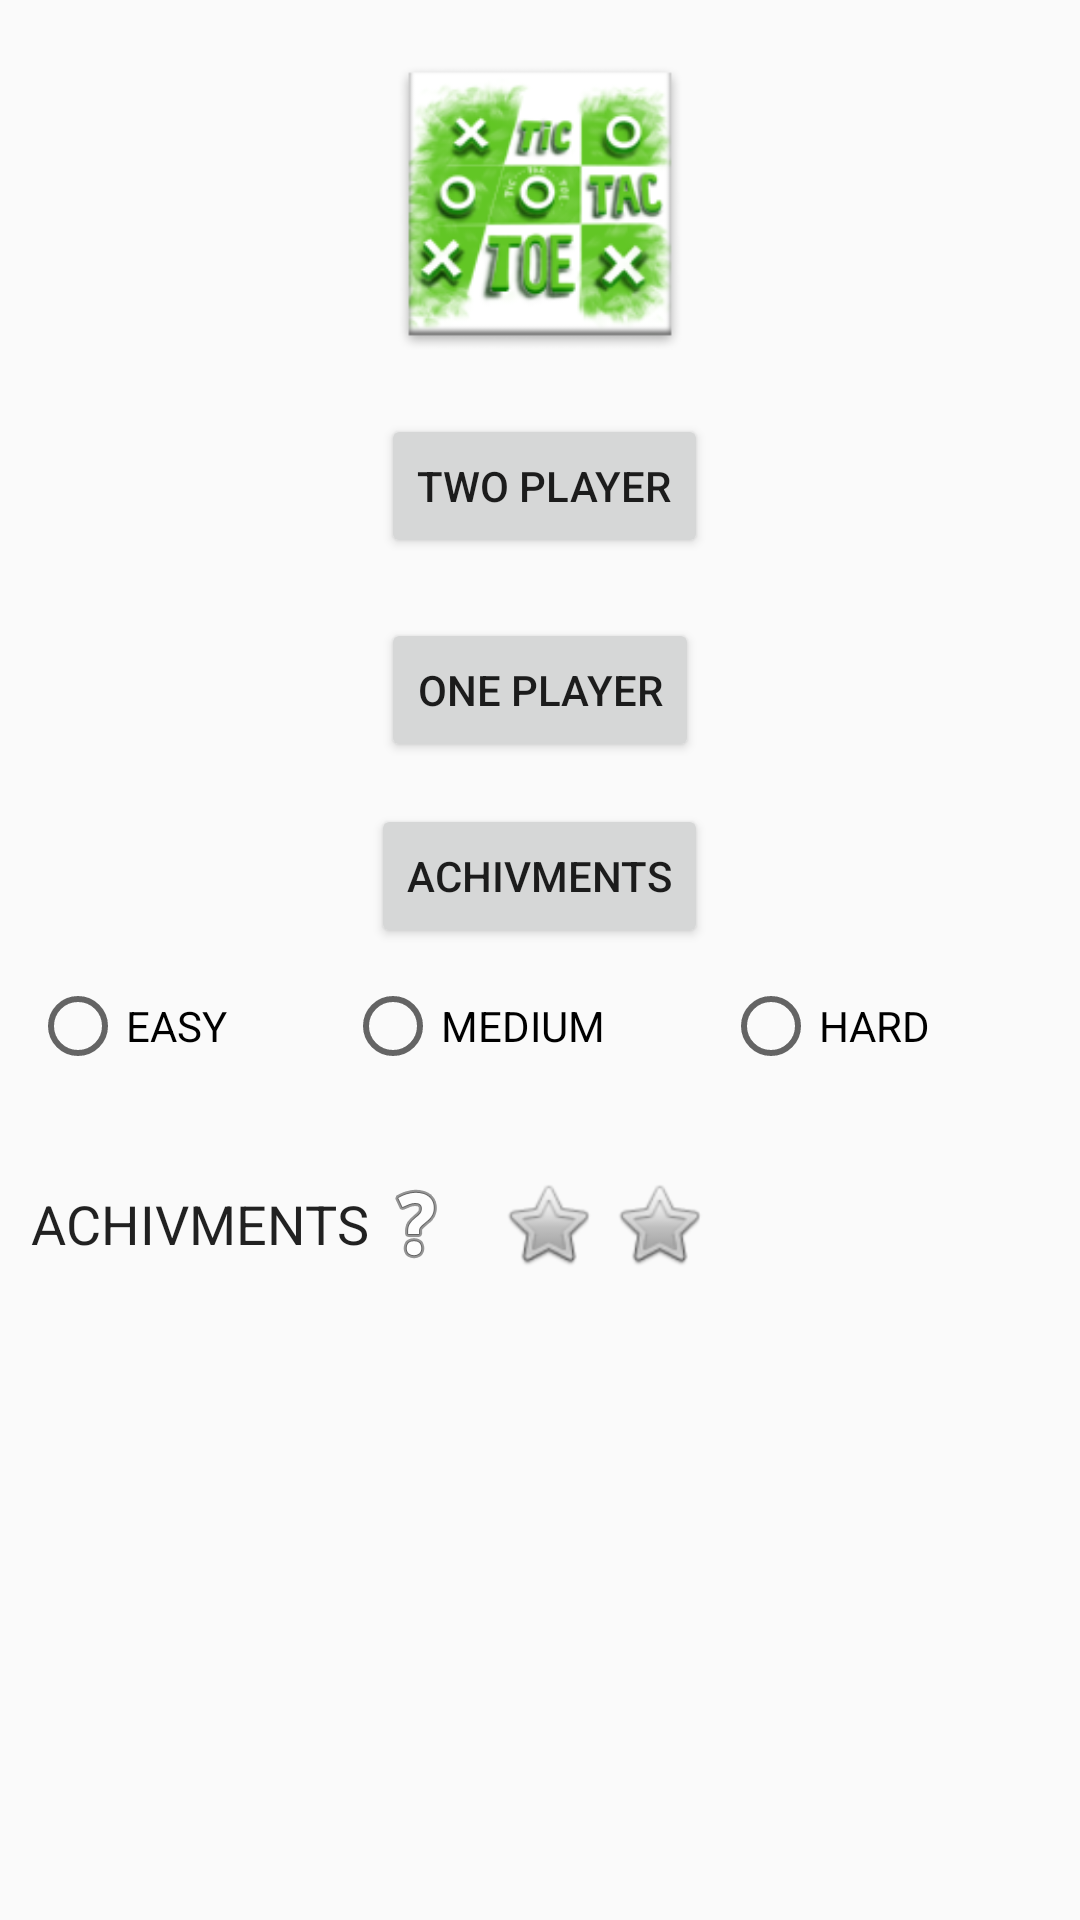

Here is an Android app screen rendered from its layout file. Give the layout XML and the strings, colors and styles it references.
<!-- AndroidManifest.xml: application theme Theme.AppCompat.DayNight.DarkActionBar -->
<!-- res/layout/activity_start.xml -->
<?xml version="1.0" encoding="utf-8"?>

<RelativeLayout xmlns:android="http://schemas.android.com/apk/res/android"
                xmlns:app="http://schemas.android.com/apk/res-auto"
                xmlns:tools="http://schemas.android.com/tools"
                android:orientation="vertical"
                android:layout_width="match_parent"
                android:layout_height="match_parent">


    <Button
        android:id="@+id/button_android"
        android:layout_width="wrap_content"
        android:layout_height="wrap_content"
        android:layout_below="@+id/button_star"
        android:layout_centerHorizontal="true"
        android:layout_marginLeft="5dp"
        android:layout_marginRight="5dp"
        android:layout_marginTop="20dp"
        android:text="@string/game_one" />

    <Button
        android:id="@+id/button_star"
        android:layout_width="wrap_content"
        android:layout_height="wrap_content"
        android:layout_alignStart="@+id/button_android"
        android:layout_below="@+id/imageView2"
        android:layout_marginTop="20dp"
        android:text="@string/game_two"
        tools:layout_editor_absoluteX="88dp"
        tools:layout_editor_absoluteY="110dp" />


    <LinearLayout
        android:id="@+id/linearLayout"
        android:layout_width="match_parent"
        android:layout_height="wrap_content"
        android:layout_below="@+id/button_android"
        android:layout_centerHorizontal="true"
        android:layout_centerVertical="false"
        android:layout_marginLeft="10dp"
        android:layout_marginRight="10dp"
        android:layout_marginTop="72dp"
        android:orientation="horizontal">

        <RadioButton
            android:id="@+id/rb_easy"
            android:layout_width="wrap_content"
            android:layout_height="wrap_content"
            android:layout_weight="1"
            android:text="@string/easy"
            android:textAlignment="textStart" />

        <RadioButton
            android:id="@+id/rb_mediun"
            android:layout_width="wrap_content"
            android:layout_height="wrap_content"
            android:layout_weight="1"
            android:text="@string/medium"
            android:textAlignment="textStart" />

        <RadioButton
            android:id="@+id/rb_hard"
            android:layout_width="wrap_content"
            android:layout_height="match_parent"
            android:layout_weight="1"
            android:gravity="center_vertical|start|end"
            android:text="@string/hard"
            android:textAlignment="textStart" />

    </LinearLayout>

    <ImageView
        android:id="@+id/imageView2"
        android:layout_width="100dp"
        android:layout_height="100dp"
        app:srcCompat="@drawable/ic_launcher"
        android:layout_marginTop="18dp"
        android:layout_alignParentTop="true"
        android:layout_centerHorizontal="true" />

    <TextView
        android:id="@+id/tv_achivments"
        android:layout_width="wrap_content"
        android:layout_height="wrap_content"
        android:layout_alignStart="@+id/linearLayout"
        android:layout_below="@+id/linearLayout"
        android:layout_marginTop="34dp"
        android:drawableRight="@android:drawable/ic_menu_help"
        android:gravity="center"
        android:text="@string/achivment"
        android:textAppearance="@android:style/TextAppearance"
        android:textSize="18sp" />

    <ImageView
        android:id="@+id/im_pos1"
        android:layout_width="wrap_content"
        android:layout_height="wrap_content"
        app:srcCompat="@android:drawable/btn_star_big_off"
        android:layout_alignBottom="@+id/tv_achivments"
        android:layout_toEndOf="@+id/tv_achivments"
        android:layout_marginStart="12dp" />

    <ImageView
        android:id="@+id/im_pos2"
        android:layout_width="wrap_content"
        android:layout_height="wrap_content"
        android:layout_alignTop="@+id/im_pos1"
        android:layout_marginStart="5dp"
        android:layout_toEndOf="@+id/im_pos1"
        app:srcCompat="@android:drawable/btn_star_big_off" />

    <ImageView
        android:id="@+id/im_pos3"
        android:layout_width="wrap_content"
        android:layout_height="wrap_content"
        android:layout_alignStart="@+id/im_pos1"
        android:layout_alignTop="@+id/im_pos1"
        android:visibility="invisible"
        app:srcCompat="@android:drawable/btn_star_big_on" />

    <ImageView
        android:id="@+id/im_pos4"
        android:layout_width="wrap_content"
        android:layout_height="wrap_content"
        android:layout_alignStart="@+id/im_pos2"
        android:layout_alignTop="@+id/im_pos2"
        android:visibility="invisible"
        app:srcCompat="@android:drawable/btn_star_big_on" />

    <Button
        android:id="@+id/button_achiv"
        android:layout_width="wrap_content"
        android:layout_height="wrap_content"
        android:layout_below="@+id/button_android"
        android:layout_centerHorizontal="true"
        android:layout_marginTop="14dp"
        android:text="@string/achivment" />

</RelativeLayout>
<!-- resources referenced by this layout -->
<resources>
  <!-- drawable ic_launcher: png bitmap (drawable-hdpi, 10103 bytes) -->
  <string name="achivment">ACHIVMENTS</string>
  <string name="easy">EASY</string>
  <string name="game_one">ONE PLAYER</string>
  <string name="game_two">TWO PLAYER</string>
  <string name="hard">HARD</string>
  <string name="medium">MEDIUM</string>
</resources>
